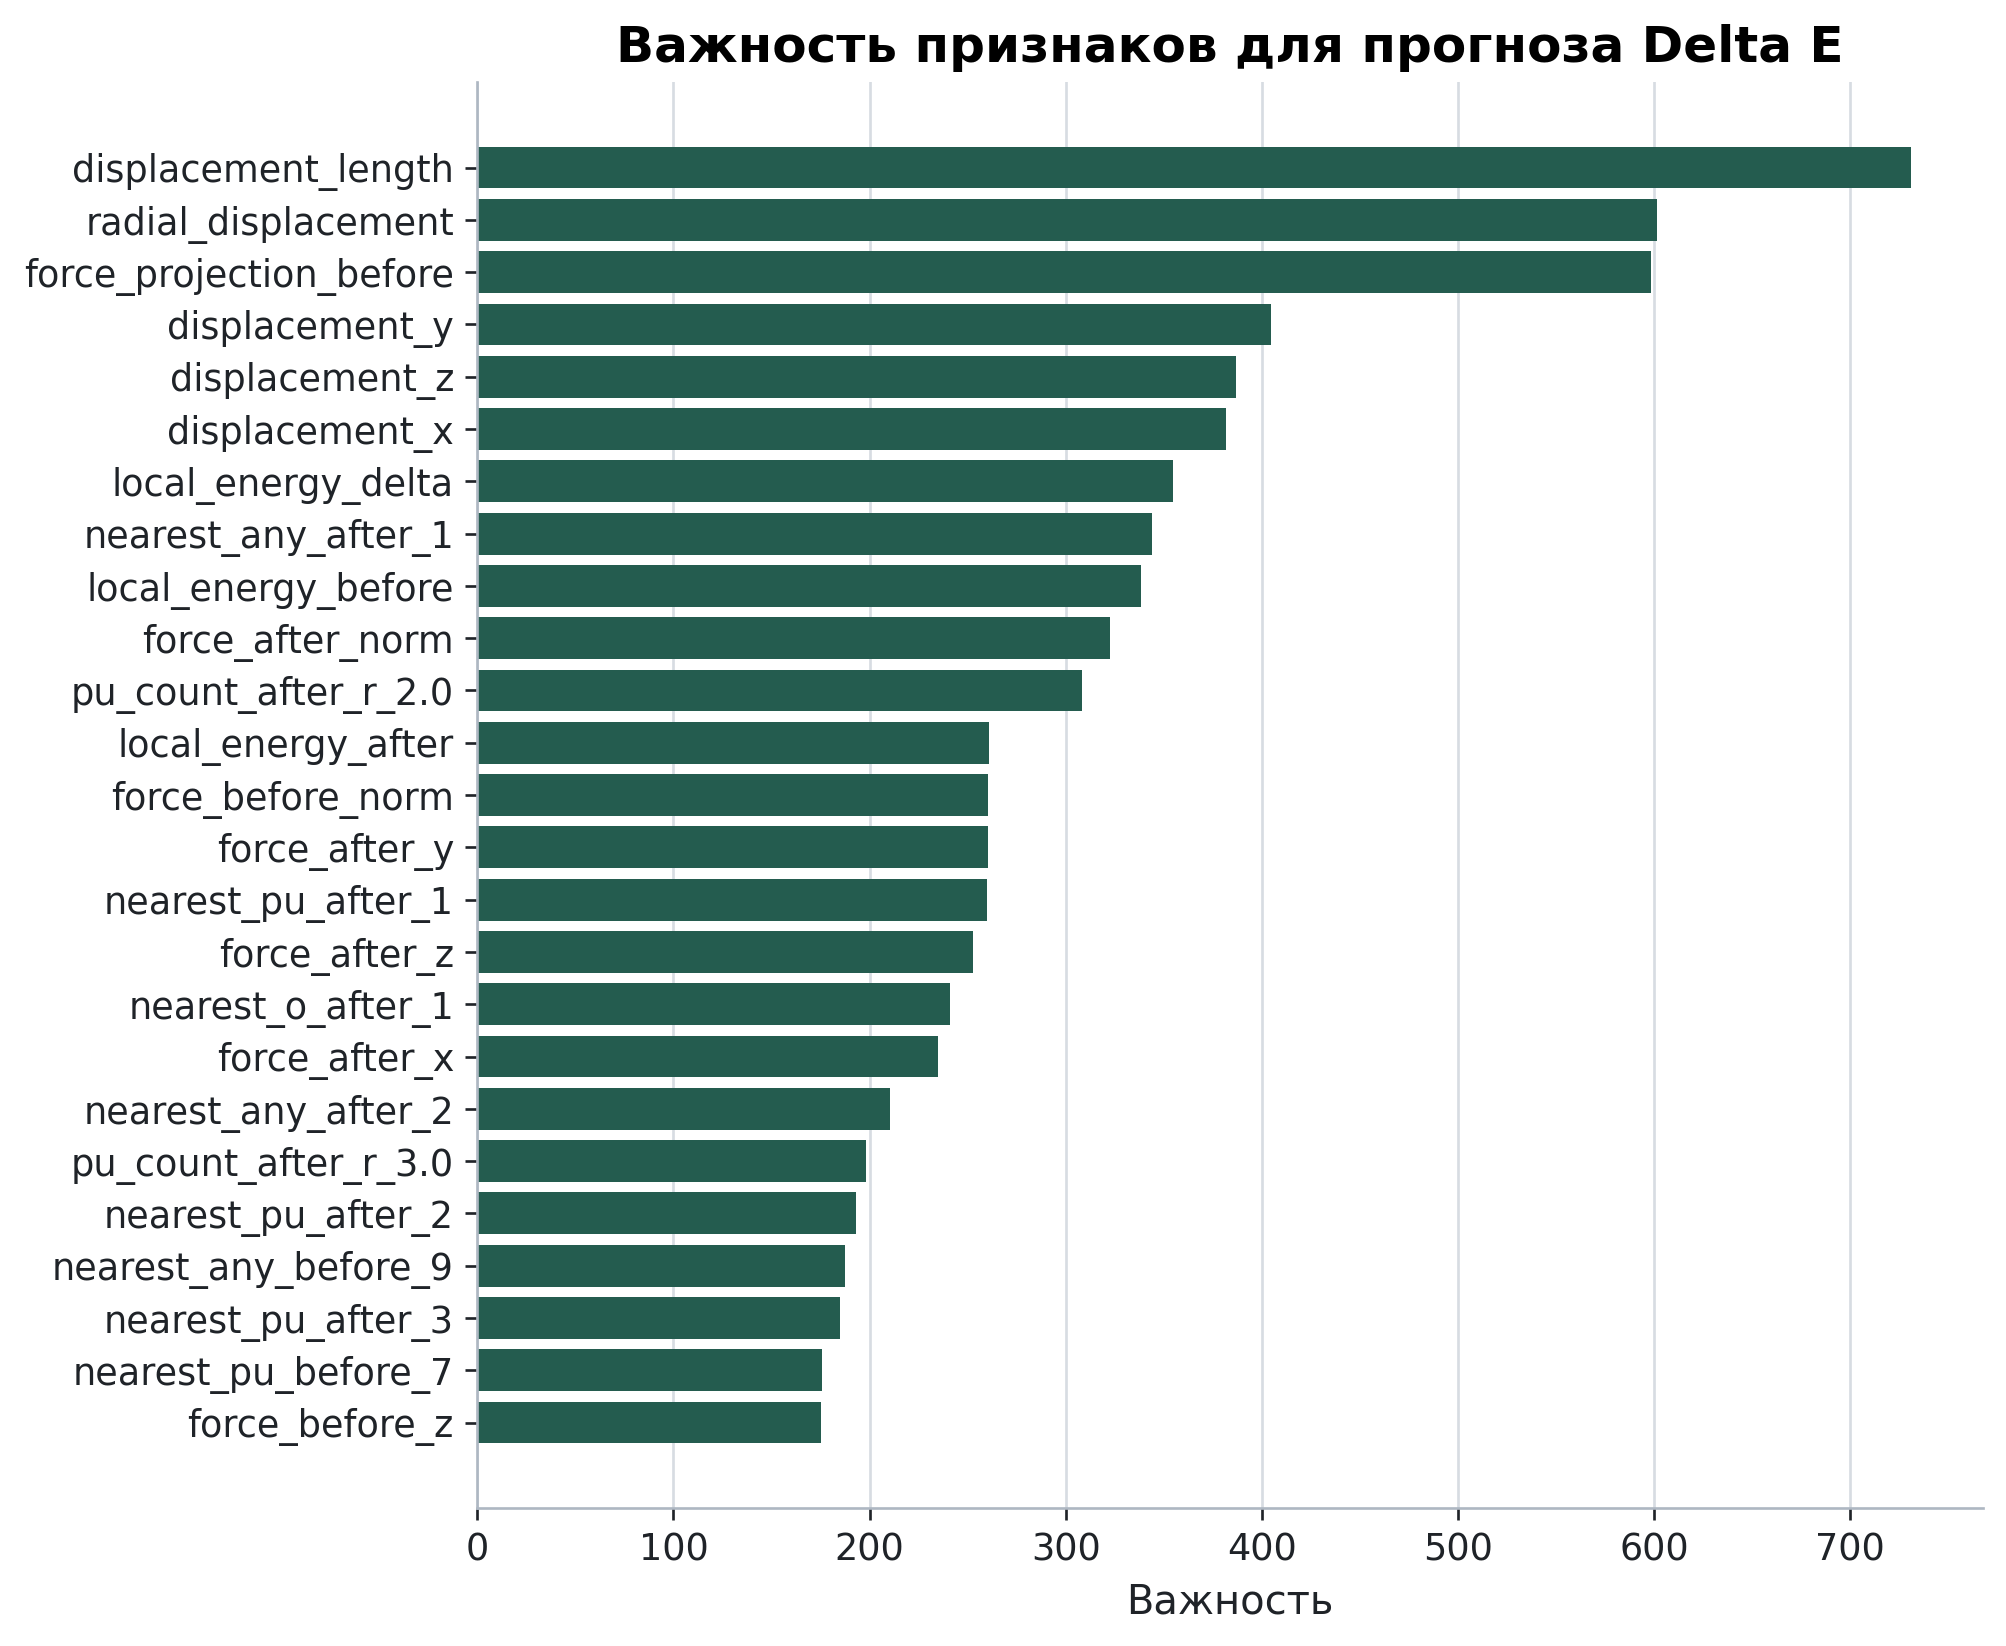

Values plotted in this chart, from the file beside it:
feature, importance
displacement_length, 731.0
radial_displacement, 601.5
force_projection_before, 598.5
displacement_y, 404.5
displacement_z, 387.0
displacement_x, 382.0
local_energy_delta, 354.5
nearest_any_after_1, 344.0
local_energy_before, 338.5
force_after_norm, 322.5
pu_count_after_r_2.0, 308.5
local_energy_after, 261.0
force_before_norm, 260.5
force_after_y, 260.5
nearest_pu_after_1, 260.0
force_after_z, 253.0
nearest_o_after_1, 241.0
force_after_x, 235.0
nearest_any_after_2, 210.5
pu_count_after_r_3.0, 198.0
nearest_pu_after_2, 193.0
nearest_any_before_9, 187.5
nearest_pu_after_3, 185.0
nearest_pu_before_7, 176.0
force_before_z, 175.5
force_before_y, 174.0
nearest_any_before_7, 172.0
force_before_x, 169.5
nearest_any_before_8, 169.0
nearest_any_after_3, 135.0
nearest_any_after_4, 134.5
radius_before, 133.0
radius_after, 120.5
nearest_o_after_6, 119.0
pu_count_after_r_4.0, 116.5
nearest_o_after_8, 113.5
nearest_pu_before_12, 113.0
nearest_pu_after_5, 113.0
nearest_pu_after_4, 110.0
nearest_pu_after_6, 108.5
nearest_any_after_8, 108.0
pu_count_after_r_6.0, 107.5
nearest_pu_before_8, 106.0
nearest_pu_after_8, 105.5
nearest_o_after_2, 104.0
nearest_any_after_9, 103.5
pu_count_after_r_5.0, 103.5
nearest_any_after_5, 98.5
nearest_any_after_7, 96.5
nearest_any_after_10, 92.0
nearest_any_after_6, 92.0
nearest_pu_after_7, 91.0
nearest_pu_before_14, 90.5
nearest_o_after_3, 85.5
nearest_o_after_4, 81.5
nearest_pu_before_10, 81.5
nearest_o_after_5, 80.5
nearest_o_after_9, 79.5
nearest_any_before_14, 79.0
nearest_pu_before_11, 79.0
... 79 more rows
